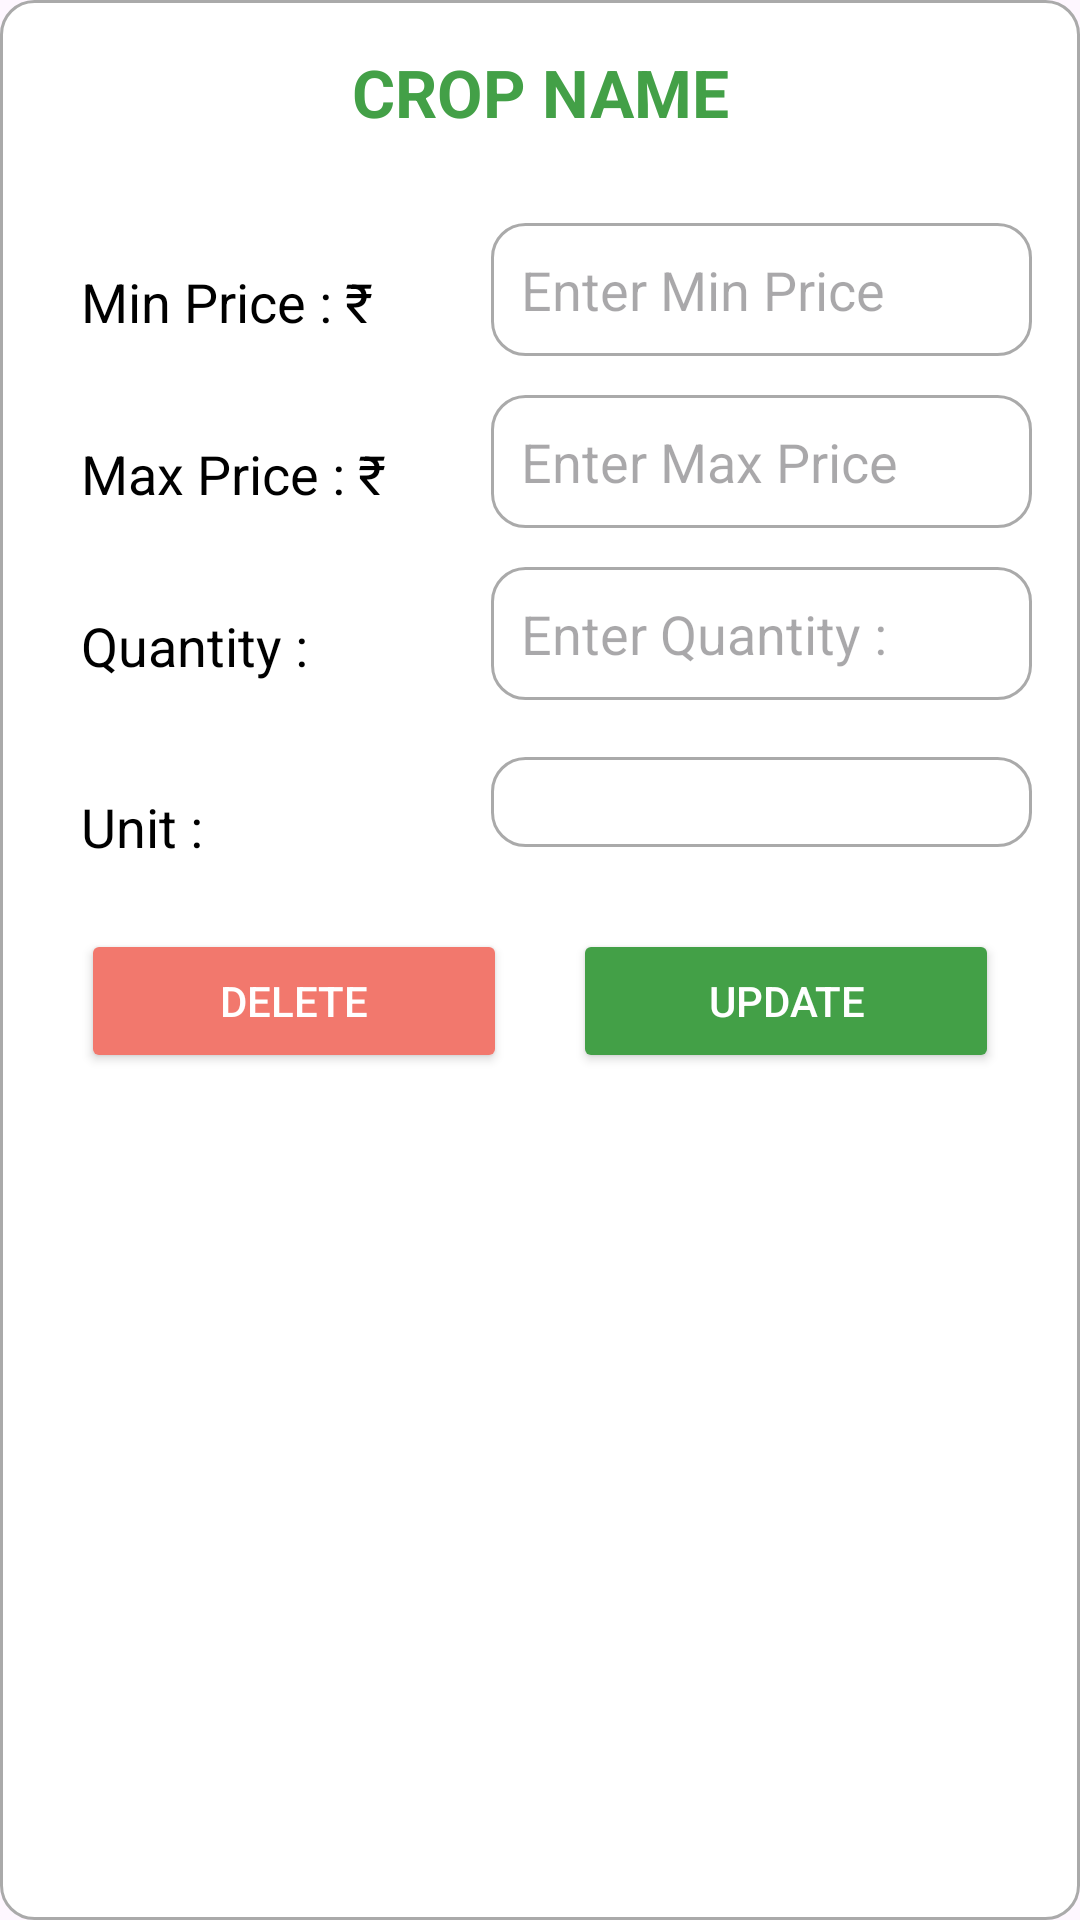

This screen was rendered from an Android layout file. Write that file and the resources it references.
<!-- AndroidManifest.xml: application theme Theme.KrishiMitra -->
<!-- res/layout/fragment_update_crop_details.xml -->
<?xml version="1.0" encoding="utf-8"?>
<LinearLayout xmlns:android="http://schemas.android.com/apk/res/android"
    android:layout_width="match_parent"
    android:layout_height="wrap_content"
    android:layout_marginTop="50dp"
    android:background="@drawable/bg_edittext"
    android:orientation="vertical"
    android:padding="16dp">

    <LinearLayout
        android:layout_width="match_parent"
        android:layout_height="wrap_content"
        android:gravity="center_vertical"
        android:orientation="horizontal">

        <TextView
            android:id="@+id/cropNameTextView"
            android:layout_width="0dp"
            android:layout_height="wrap_content"
            android:layout_weight="1"
            android:paddingBottom="8dp"
            android:text="@string/cropNameTv"
            android:textAlignment="center"
            android:textAllCaps="true"
            android:textColor="@color/green"
            android:textSize="22sp"
            android:textStyle="bold" />

    </LinearLayout>

    <LinearLayout
        android:layout_width="match_parent"
        android:layout_height="wrap_content"
        android:layout_gravity="center"
        android:layout_marginTop="21dp"
        android:orientation="horizontal">

        <TextView
            android:layout_width="0dp"
            android:layout_height="wrap_content"
            android:layout_gravity="center"
            android:layout_margin="11dp"
            android:layout_weight="0.7"
            android:text="@string/minPriceTv"
            android:textColor="@color/black"
            android:textSize="18sp" />

        <EditText
            android:id="@+id/minPriceEditText"
            android:layout_width="0dp"
            android:layout_height="wrap_content"
            android:layout_marginBottom="8dp"
            android:layout_weight="1"
            android:background="@drawable/bg_edittext"
            android:hint="@string/minPriceEt"
            android:inputType="number"
            android:padding="10dp"
            android:textColor="@color/black" />

    </LinearLayout>

    <LinearLayout
        android:layout_width="match_parent"
        android:layout_height="wrap_content"
        android:layout_marginTop="5dp"
        android:orientation="horizontal">

        <TextView
            android:layout_width="0dp"
            android:layout_height="wrap_content"
            android:layout_gravity="center"
            android:layout_margin="11dp"
            android:layout_weight="0.7"
            android:text="@string/maxPriceTv"
            android:textColor="@color/black"
            android:textSize="18sp" />

        <EditText
            android:id="@+id/maxPriceEditText"
            android:layout_width="0dp"
            android:layout_height="wrap_content"
            android:layout_marginBottom="8dp"
            android:layout_weight="1"
            android:background="@drawable/bg_edittext"
            android:hint="@string/maxPriceEt"
            android:inputType="number"
            android:padding="10dp"
            android:textColor="@color/black" />

    </LinearLayout>

    <LinearLayout
        android:layout_width="match_parent"
        android:layout_height="wrap_content"
        android:layout_marginTop="5dp"
        android:orientation="horizontal">

        <TextView
            android:layout_width="0dp"
            android:layout_height="wrap_content"
            android:layout_gravity="center"
            android:layout_margin="11dp"
            android:layout_weight="0.7"
            android:text="@string/quantityTv"
            android:textColor="@color/black"
            android:textSize="18sp" />

        <EditText
            android:id="@+id/quantityEditText"
            android:layout_width="0dp"
            android:layout_height="wrap_content"
            android:layout_marginBottom="8dp"
            android:layout_weight="1"
            android:background="@drawable/bg_edittext"
            android:hint="@string/quantityEt"
            android:inputType="number"
            android:padding="10dp"
            android:textColor="@color/black" />

    </LinearLayout>

    <LinearLayout
        android:layout_width="match_parent"
        android:layout_height="wrap_content"
        android:layout_gravity="center_vertical"
        android:layout_marginTop="11dp"
        android:orientation="horizontal">

        
        <TextView
            android:layout_width="0dp"
            android:layout_height="wrap_content"
            android:layout_gravity="center"
            android:layout_margin="11dp"
            android:layout_weight="0.7"
            android:text="@string/unitTv"
            android:textColor="@color/black"
            android:textSize="18sp" />

        
        <LinearLayout
            android:layout_width="0dp"
            android:layout_height="wrap_content"
            android:layout_weight="1"
            android:gravity="center_vertical"
            android:padding="3dp"
            android:background="@drawable/bg_edittext"
            android:orientation="horizontal">

            
            <Spinner
                android:id="@+id/unitSpinner"
                android:layout_width="0dp"
                android:layout_height="wrap_content"
                android:layout_weight="1"
                android:background="@drawable/bg_spinner" />

            
            <ImageView
                android:id="@+id/spinner_icon"
                android:layout_width="24dp"
                android:layout_height="24dp"
                android:layout_marginStart="8dp"
                android:contentDescription="Dropdown icon"
                android:src="@drawable/ic_updown" />

        </LinearLayout>

    </LinearLayout>

    <LinearLayout
        android:layout_width="match_parent"
        android:layout_height="wrap_content"
        android:orientation="horizontal">

        <Button
            android:id="@+id/deleteButton"
            android:layout_width="wrap_content"
            android:layout_height="wrap_content"
            android:layout_margin="11dp"
            android:layout_weight="1"
            android:backgroundTint="@color/bred"
            android:padding="12dp"
            android:text="Delete"
            android:textColor="@android:color/white" />

        <Button
            android:id="@+id/updateButton"
            android:layout_width="wrap_content"
            android:layout_height="wrap_content"
            android:layout_margin="11dp"
            android:layout_marginBottom="8dp"
            android:layout_weight="1"
            android:backgroundTint="@color/green"
            android:padding="12dp"
            android:text="Update"
            android:textColor="@android:color/white" />

    </LinearLayout>

</LinearLayout>
<!-- resources referenced by this layout -->
<resources>
  <color name="black">#FF000000</color>
  <color name="bred">#f2786d</color>
  <color name="green">#43A047</color>
  <!-- drawable bg_edittext (drawable) -->
  <?xml version="1.0" encoding="utf-8"?>
  <shape xmlns:android="http://schemas.android.com/apk/res/android">
      <solid android:color="@android:color/white" />
      <corners android:radius="11dp" />
      <stroke
          android:width="1dp"
          android:color="@android:color/darker_gray" />
  </shape>
  <!-- drawable bg_spinner (drawable) -->
  <shape xmlns:android="http://schemas.android.com/apk/res/android">
      <solid android:color="@color/white" />
      <stroke android:width="1dp" android:color="@color/grey" />
      <corners android:radius="8dp" />
  </shape>
  <string name="cropNameTv">Crop Name</string>
  <string name="maxPriceEt">Enter Max Price</string>
  <string name="maxPriceTv">Max Price : ₹</string>
  <string name="minPriceEt">Enter Min Price</string>
  <string name="minPriceTv">Min Price : ₹</string>
  <string name="quantityEt">Enter Quantity : </string>
  <string name="quantityTv">Quantity : </string>
  <string name="unitTv">Unit : </string>
  <style name="Theme.KrishiMitra" parent="Base.Theme.KrishiMitra" />
  <color name="white">#FFFFFFFF</color>
  <color name="grey">#CCCCCC</color>
  <style name="Base.Theme.KrishiMitra" parent="Theme.Material3.DayNight.NoActionBar">
          
          
      </style>
</resources>
